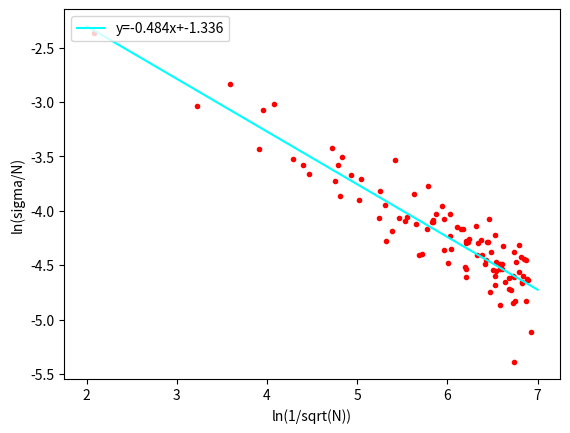

Recreate this plot in Python.
import random as rand
import numpy as np
import matplotlib.pyplot as plt
import math

def s_err(x,y,slope,y0):
    mean=np.mean(x)
    s1=0
    s2=0
    for i in range(len(x)):
        s1+=(y[i]-(slope*x[i]+y0))**2
        s2+=(x[i]-mean)**2
    return (s1/s2/(len(x)-2))**(1/2)

std=np.array([0. for i in range(100)])
N_arr=np.array([0. for i in range(100)])

for turn in range(100):
    data=np.array([0])
    N=100*(turn+1)
    arr=np.array([rand.randint(0,9) for i in range(N)])
    n=0
    for i in range(len(arr)-1):
        if arr[i+1]==4:
            data=np.append(data,0)
            data[n]=arr[i]
            n+=1
    data=np.delete(data, len(data)-1)
    N_arr[turn]=len(data)
    n,bins=np.histogram(data, bins=range(11))
    std[turn]=np.std(n)/len(data)

n_arr_log=np.array([math.log(N_arr[i]) for i in range(len(N_arr))])
std_log=np.array([math.log(std[i]) for i in range(len(std))])

for x in range(len(N_arr)):
    plt.plot(n_arr_log[x],std_log[x],'ro',markersize=3)

z = np.polyfit(n_arr_log, std_log, 1)
print(s_err(n_arr_log,std_log,z[0],z[1]))
plt.plot([2,7],[2*z[0]+z[1],7*z[0]+z[1]], color="cyan",label="y=%sx+%s"%(round(z[0],3) ,round(z[1],3)))
plt.legend(loc="upper left")
plt.xlabel("ln(1/sqrt(N))")
plt.ylabel("ln(sigma/N)")
plt.show()